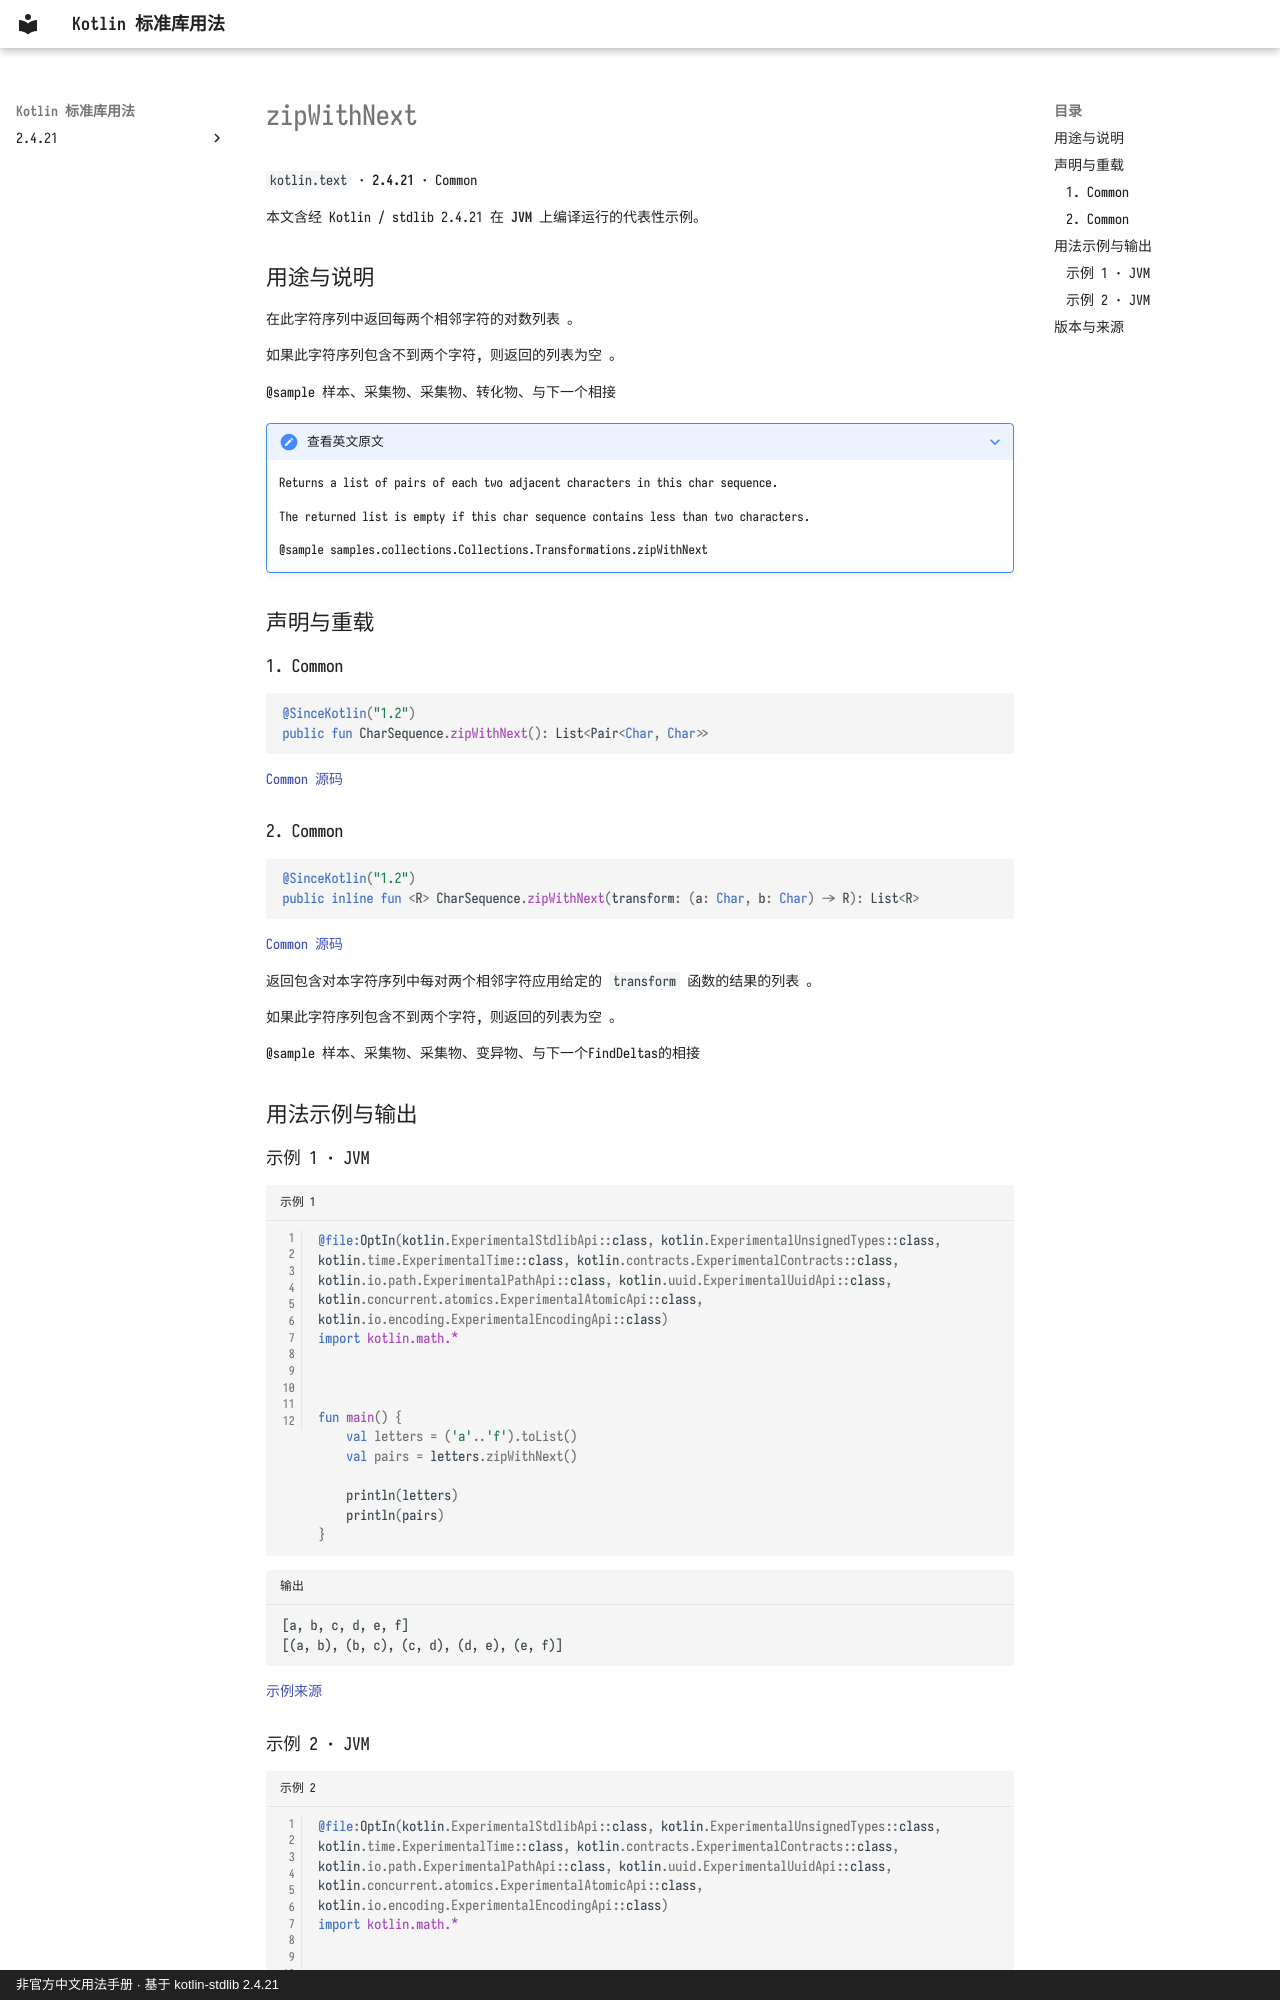

repository: oooooooko/kotlin-stdlib-docs · page: zh/api/kotlin.text/zipwithnext--8bb5a452/index.html · generator: mkdocs · copyright: 非官方中文用法手册 · 基于 kotlin-stdlib 2.4.21

# zipWithNext

`kotlin.text` · **2.4.21** · Common

本文含经 Kotlin / stdlib 2.4.21 在 **JVM** 上编译运行的代表性示例。

## 用途与说明

在此字符序列中返回每两个相邻字符的对数列表 。

如果此字符序列包含不到两个字符, 则返回的列表为空 。

@sample 样本、采集物、采集物、转化物、与下一个相接

??? note "查看英文原文"

    Returns a list of pairs of each two adjacent characters in this char sequence.
    
    The returned list is empty if this char sequence contains less than two characters.
    
    @sample samples.collections.Collections.Transformations.zipWithNext

## 声明与重载

### 1. Common

```kotlin
@SinceKotlin("1.2")
public fun CharSequence.zipWithNext(): List<Pair<Char, Char>>
```

[Common 源码](https://github.com/JetBrains/kotlin/blob/v2.4.21/libraries/stdlib/common/src/generated/_Strings.kt#L2541)

### 2. Common

```kotlin
@SinceKotlin("1.2")
public inline fun <R> CharSequence.zipWithNext(transform: (a: Char, b: Char) -> R): List<R>
```

[Common 源码](https://github.com/JetBrains/kotlin/blob/v2.4.21/libraries/stdlib/common/src/generated/_Strings.kt#L2553)

返回包含对本字符序列中每对两个相邻字符应用给定的 `transform` 函数的结果的列表 。

如果此字符序列包含不到两个字符, 则返回的列表为空 。

@sample 样本、采集物、采集物、变异物、与下一个FindDeltas的相接

## 用法示例与输出

### 示例 1 · JVM

```kotlin title="示例 1" linenums="1"
@file:OptIn(kotlin.ExperimentalStdlibApi::class, kotlin.ExperimentalUnsignedTypes::class, kotlin.time.ExperimentalTime::class, kotlin.contracts.ExperimentalContracts::class, kotlin.io.path.ExperimentalPathApi::class, kotlin.uuid.ExperimentalUuidApi::class, kotlin.concurrent.atomics.ExperimentalAtomicApi::class, kotlin.io.encoding.ExperimentalEncodingApi::class)
import kotlin.math.*



fun main() {
    val letters = ('a'..'f').toList()
    val pairs = letters.zipWithNext()

    println(letters)
    println(pairs)
}
```

```text title="输出"
[a, b, c, d, e, f]
[(a, b), (b, c), (c, d), (d, e), (e, f)]
```

[示例来源](https://github.com/JetBrains/kotlin/blob/v2.4.21/libraries/stdlib/samples/test/samples/collections/collections.kt#L937)
